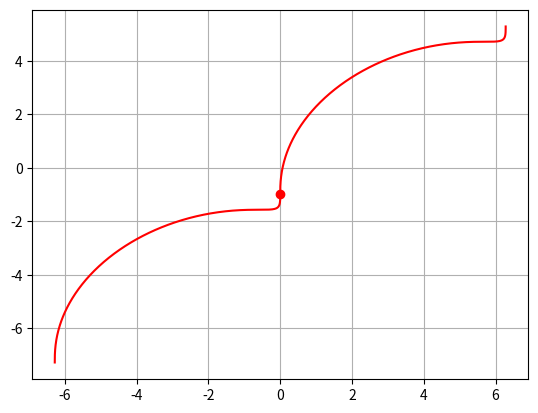

This figure's Python source:
import matplotlib.pyplot as plt
import numpy as np
from math import *

r=1
beg=-2*pi
end=2*pi
leng=2*180*2

theta=np.linspace(beg,end,leng)
x,y=list(),list()
for i in theta:
    x.append(r*(i-sin(i)))
    y.append(r*(i-cos(i)))

plt.plot(x,y,'r-',markersize=1)
plt.plot(r*(0-sin(0)),r*(0-cos(0)),'ro')
plt.grid()
plt.show()
